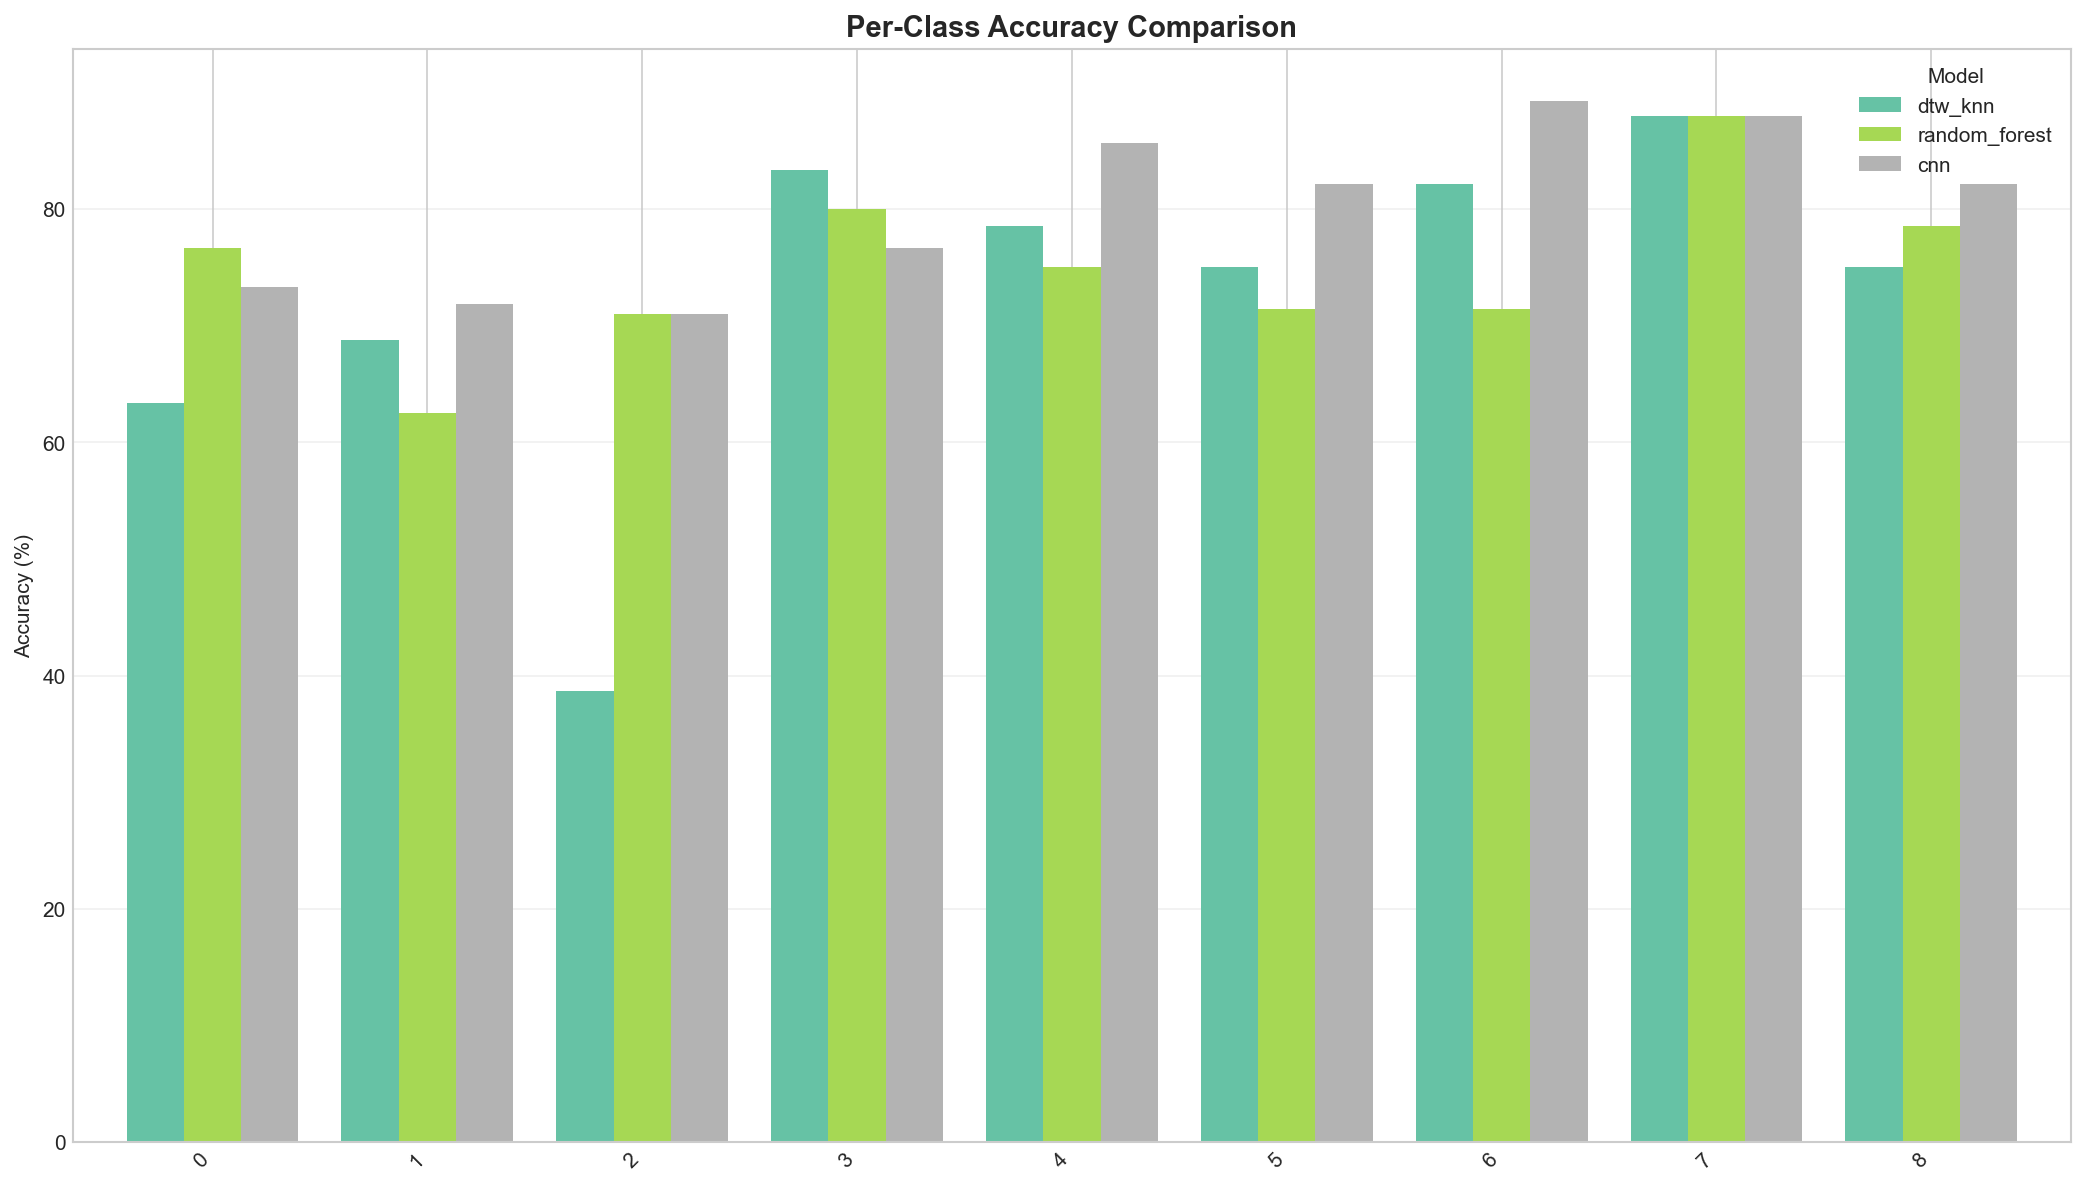

Values plotted in this chart, from the file beside it:
, dtw_knn, random_forest, cnn
0, 63.33, 76.67, 73.33
1, 68.75, 62.5, 71.88
2, 38.71, 70.97, 70.97
3, 83.33, 80.0, 76.67
4, 78.57, 75.0, 85.71
5, 75.0, 71.43, 82.14
6, 82.14, 71.43, 89.29
7, 88.0, 88.0, 88.0
8, 75.0, 78.57, 82.14
